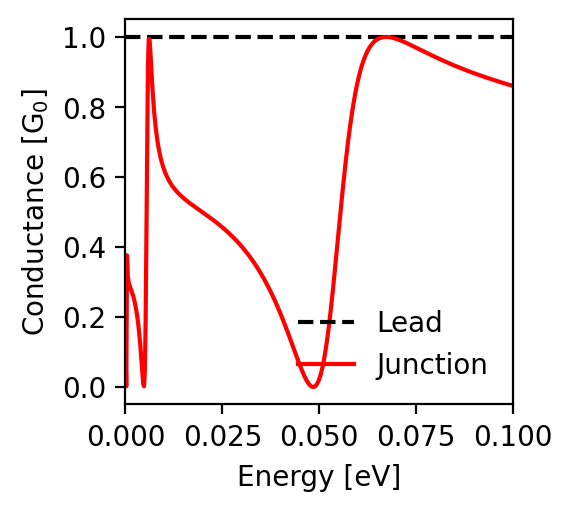

The data file committed next to this chart (first rows):
energy; conductance_lead; conductance_junction
-0.1; 1.0; 0.86
-0.0998; 1.0; 0.861
-0.0996; 1.0; 0.861
-0.0994; 1.0; 0.862
-0.0992; 1.0; 0.863
-0.099; 1.0; 0.863
-0.0988; 1.0; 0.864
-0.0986; 1.0; 0.865
-0.0984; 1.0; 0.865
-0.0982; 1.0; 0.866
-0.098; 1.0; 0.867
-0.0978; 1.0; 0.867
-0.0976; 1.0; 0.868
-0.0974; 1.0; 0.869
-0.0972; 1.0; 0.869
-0.097; 1.0; 0.87
-0.0968; 1.0; 0.871
-0.0966; 1.0; 0.871
-0.0964; 1.0; 0.872
-0.0962; 1.0; 0.873
-0.096; 1.0; 0.874
-0.0958; 1.0; 0.874
-0.0956; 1.0; 0.875
-0.0954; 1.0; 0.876
-0.0952; 1.0; 0.876
-0.095; 1.0; 0.877
-0.0948; 1.0; 0.878
-0.0946; 1.0; 0.879
-0.0944; 1.0; 0.879
-0.0942; 1.0; 0.88
-0.094; 1.0; 0.881
-0.0938; 1.0; 0.882
-0.0936; 1.0; 0.882
-0.0934; 1.0; 0.883
-0.0932; 1.0; 0.884
-0.093; 1.0; 0.884
-0.0928; 1.0; 0.885
-0.0926; 1.0; 0.886
-0.0924; 1.0; 0.887
-0.0922; 1.0; 0.888
-0.092; 1.0; 0.888
-0.0918; 1.0; 0.889
-0.0916; 1.0; 0.89
-0.0914; 1.0; 0.891
-0.0912; 1.0; 0.891
-0.091; 1.0; 0.892
-0.0908; 1.0; 0.893
-0.0906; 1.0; 0.894
-0.0904; 1.0; 0.895
-0.0902; 1.0; 0.895
-0.09; 1.0; 0.896
-0.0898; 1.0; 0.897
-0.0896; 1.0; 0.898
-0.0894; 1.0; 0.899
-0.0892; 1.0; 0.899
-0.089; 1.0; 0.9
-0.0888; 1.0; 0.901
-0.0886; 1.0; 0.902
-0.0884; 1.0; 0.903
-0.0882; 1.0; 0.904
... 941 more rows
